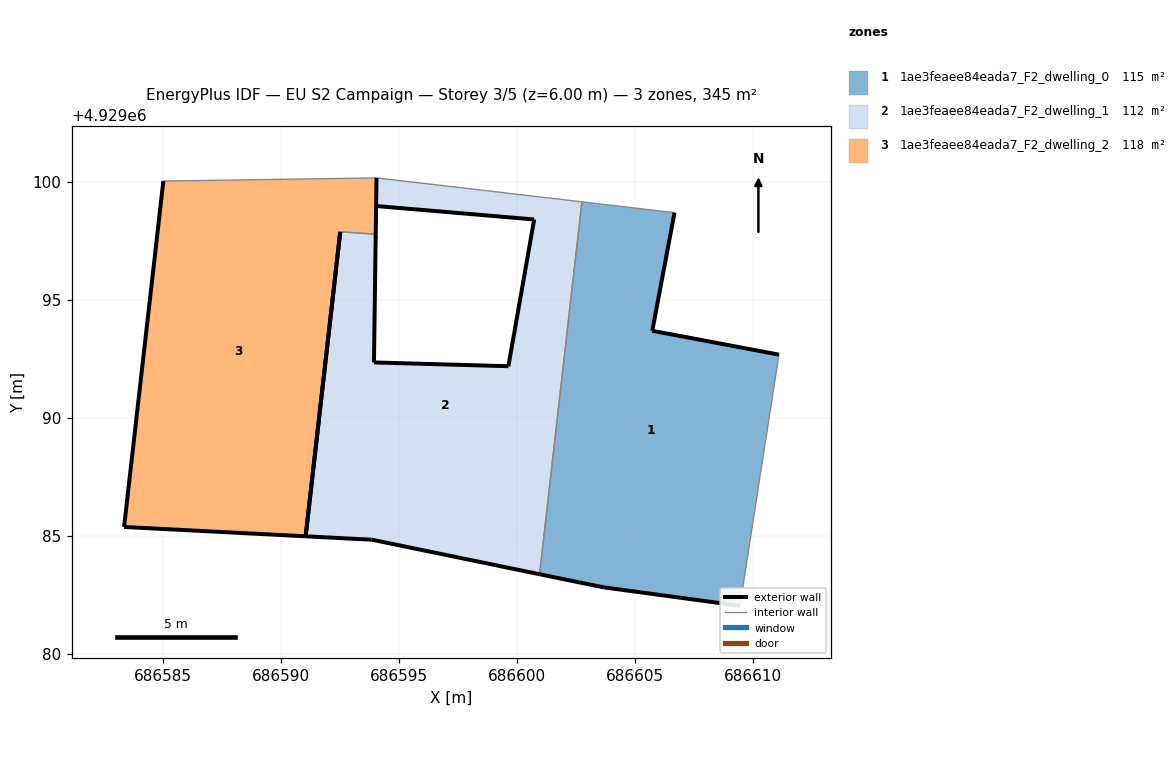
=== STOREY PLAN SPEC (per zone: floor XY polygon, exterior-wall plan segments, windows/doors) ===
zone 1: 1ae3feaee84eada7_F2_dwelling_0  (115.1 m²)
  floor: (686609.44, 4929082.04) (686611.09, 4929092.67) (686605.73, 4929093.68) (686606.67, 4929098.68) (686602.75, 4929099.14) (686600.96, 4929083.38) (686602.64, 4929083.04) (686603.68, 4929082.83)
  exterior wall: (686602.64, 4929083.04) – (686600.96, 4929083.38)  [1.7 m]
  exterior wall: (686606.67, 4929098.68) – (686605.73, 4929093.68)  [5.1 m]
  exterior wall: (686605.73, 4929093.68) – (686611.09, 4929092.67)  [5.5 m]
  exterior wall: (686609.44, 4929082.04) – (686603.68, 4929082.83)  [5.8 m]
  exterior wall: (686603.68, 4929082.83) – (686602.64, 4929083.04)  [1.1 m]
  interior walls: 3
zone 2: 1ae3feaee84eada7_F2_dwelling_1  (111.9 m²)
  floor: (686600.96, 4929083.38) (686602.75, 4929099.14) (686594.06, 4929100.16) (686594.04, 4929098.96) (686594.04, 4929098.96) (686600.73, 4929098.39) (686599.64, 4929092.18) (686593.95, 4929092.34) (686594.02, 4929097.78) (686592.52, 4929097.87) (686591.05, 4929084.99) (686593.40, 4929084.87) (686593.85, 4929084.84)
  exterior wall: (686594.02, 4929097.78) – (686593.95, 4929092.34)  [5.4 m]
  exterior wall: (686593.95, 4929092.34) – (686599.64, 4929092.18)  [5.7 m]
  exterior wall: (686599.64, 4929092.18) – (686600.73, 4929098.39)  [6.3 m]
  exterior wall: (686600.73, 4929098.39) – (686594.04, 4929098.96)  [6.7 m]
  exterior wall: (686600.96, 4929083.38) – (686593.85, 4929084.84)  [7.3 m]
  exterior wall: (686593.85, 4929084.84) – (686593.40, 4929084.87)  [0.5 m]
  exterior wall: (686593.40, 4929084.87) – (686591.05, 4929084.99)  [2.3 m]
  exterior wall: (686591.05, 4929084.99) – (686592.52, 4929097.87)  [13.0 m]
  interior walls: 5
zone 3: 1ae3feaee84eada7_F2_dwelling_2  (118.4 m²)
  floor: (686591.05, 4929084.99) (686592.52, 4929097.87) (686594.02, 4929097.78) (686594.05, 4929100.16) (686585.03, 4929100.02) (686583.37, 4929085.38)
  exterior wall: (686594.05, 4929100.16) – (686594.02, 4929097.78)  [2.4 m]
  exterior wall: (686591.05, 4929084.99) – (686583.37, 4929085.38)  [7.7 m]
  exterior wall: (686583.37, 4929085.38) – (686585.03, 4929100.02)  [14.7 m]
  exterior wall: (686592.52, 4929097.87) – (686591.05, 4929084.99)  [13.0 m]
  interior walls: 2

=== DERIVED (storey summary) ===
Building: EU S2 Campaign
Storey: 3 of 5  (floor level z = 6.00 m)
Storey gross floor area: 345.4 m²
Zones on this storey: 3
  - 1ae3feaee84eada7_F2_dwelling_0: floor 115.1 m²; exterior wall 19.1 m (57.4 m²); WWR 0.0%
  - 1ae3feaee84eada7_F2_dwelling_1: floor 111.9 m²; exterior wall 47.2 m (141.5 m²); WWR 0.0%
  - 1ae3feaee84eada7_F2_dwelling_2: floor 118.4 m²; exterior wall 37.8 m (113.3 m²); WWR 0.0%
Zone adjacency (shared interzone walls):
  - 1ae3feaee84eada7_F2_dwelling_0 ↔ 1ae3feaee84eada7_F2_dwelling_1
  - 1ae3feaee84eada7_F2_dwelling_1 ↔ 1ae3feaee84eada7_F2_dwelling_2